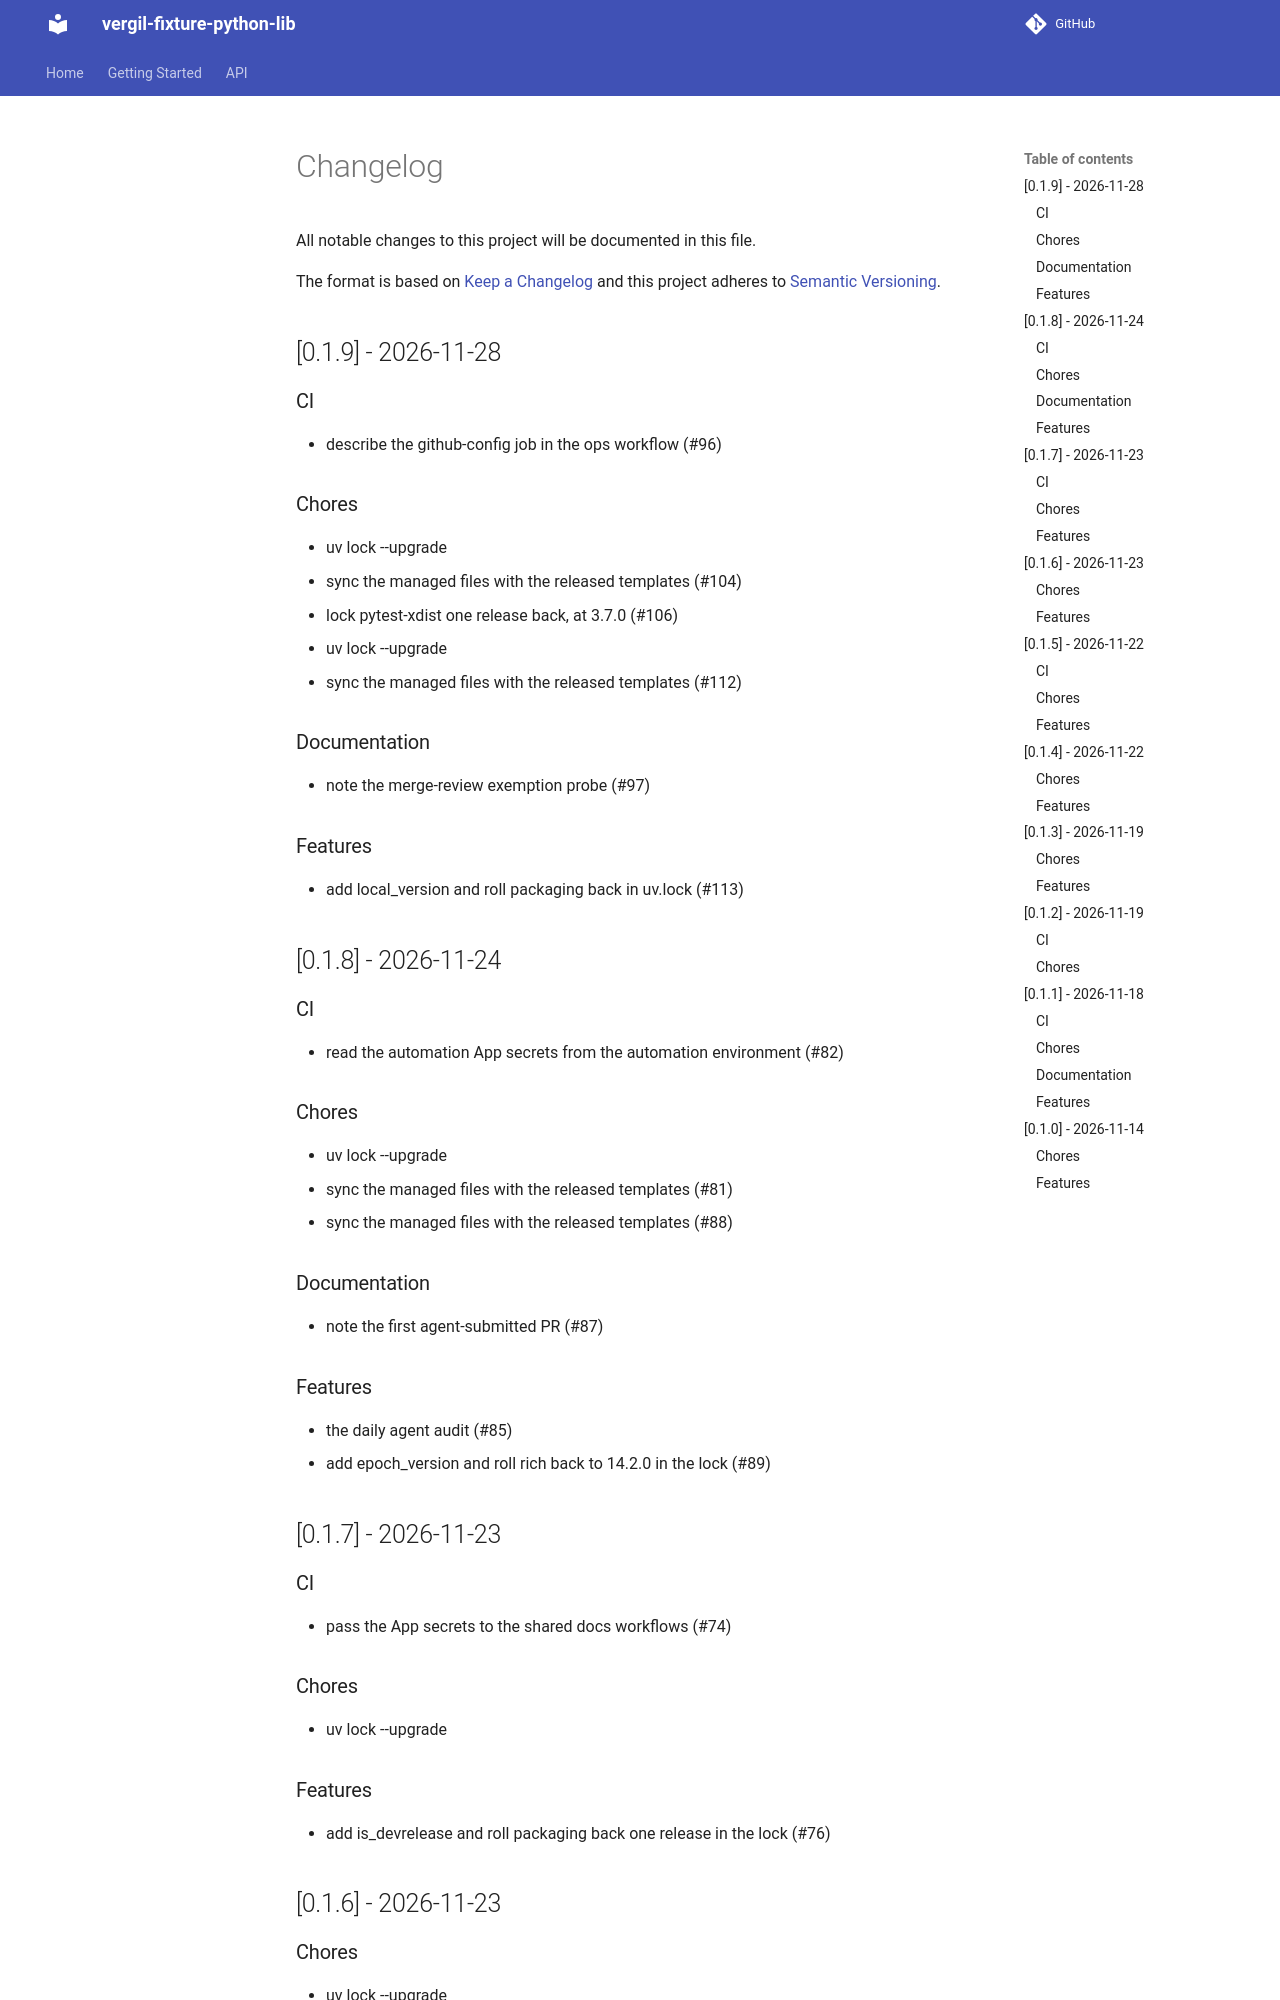

repository: vergil-project/vergil-fixture-python-lib · page: 0.1/changelog/index.html · generator: mkdocs

# Changelog

All notable changes to this project will be documented in this file.

The format is based on [Keep a Changelog](https://keepachangelog.com/)
and this project adheres to [Semantic Versioning](https://semver.org/).

## [0.1.9] - 2026-11-28

### CI

- describe the github-config job in the ops workflow (#96)

### Chores

- uv lock --upgrade
- sync the managed files with the released templates (#104)
- lock pytest-xdist one release back, at 3.7.0 (#106)
- uv lock --upgrade
- sync the managed files with the released templates (#112)

### Documentation

- note the merge-review exemption probe (#97)

### Features

- add local_version and roll packaging back in uv.lock (#113)

## [0.1.8] - 2026-11-24

### CI

- read the automation App secrets from the automation environment (#82)

### Chores

- uv lock --upgrade
- sync the managed files with the released templates (#81)
- sync the managed files with the released templates (#88)

### Documentation

- note the first agent-submitted PR (#87)

### Features

- the daily agent audit (#85)
- add epoch_version and roll rich back to 14.2.0 in the lock (#89)

## [0.1.7] - 2026-11-23

### CI

- pass the App secrets to the shared docs workflows (#74)

### Chores

- uv lock --upgrade
